Run: headless pygame with SDL's dummy video driver; simulated clock (each Clock.tick advances the game by its frame time, no real sleeping); random seed 0; keys injected as events and as key.get_pressed() state; no mouse input.
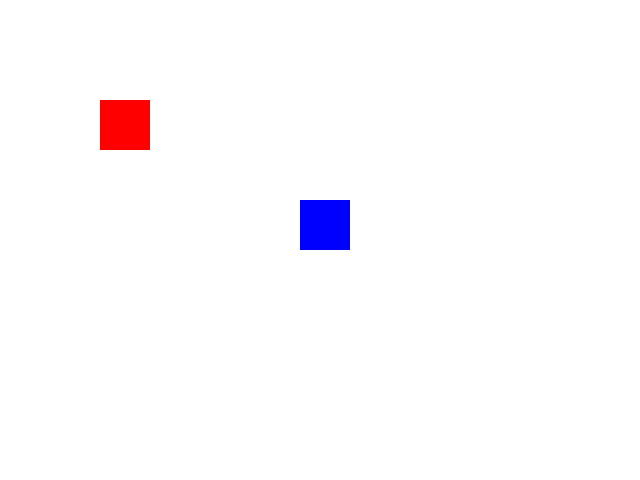
Frame 1 of 4 · flips 1–60 · no input
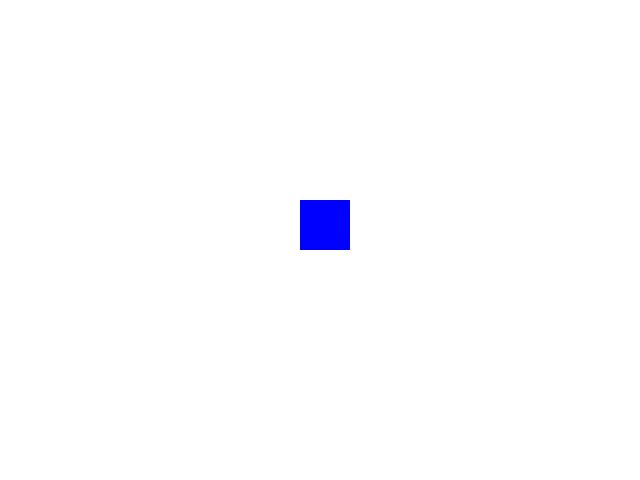
Frame 2 of 4 · flips 61–180 · tapped SPACE, RETURN · held RIGHT (→), D
Frame 3 of 4 · flips 181–300 · held DOWN (↓), S · screen unchanged from frame 2, image omitted
Frame 4 of 4 · flips 301–420 · held LEFT (←), A, UP (↑), W · screen same as frame 1, image omitted

The pygame program that drew these frames:

import pygame

pygame.init()

screen = pygame.display.set_mode((640, 480))
pygame.display.set_caption("Controlled Sprites")

WHITE = (255, 255, 255)
RED = (255, 0, 0)
BLUE = (0, 0, 255)

class Player(pygame.sprite.Sprite):
    def __init__(self, color, x, y):
        super().__init__()
        self.image = pygame.Surface((50, 50))
        self.image.fill(color)
        self.rect = self.image.get_rect()
        self.rect.topleft = (x, y)
        self.speed = 5

    def update(self, keys):
        if keys[pygame.K_LEFT]:
            self.rect.x -= self.speed
        if keys[pygame.K_RIGHT]:
            self.rect.x += self.speed
        if keys[pygame.K_UP]:
            self.rect.y -= self.speed
        if keys[pygame.K_DOWN]:
            self.rect.y += self.speed

player1 = Player(RED, 100, 100)
player2 = Player(BLUE, 300, 200)

all_sprites = pygame.sprite.Group()
all_sprites.add(player1)
all_sprites.add(player2)

running = True
clock = pygame.time.Clock()

while running:
    for event in pygame.event.get():
        if event.type == pygame.QUIT:
            running = False

    keys = pygame.key.get_pressed()
    player1.update(keys)

    screen.fill(WHITE)
    all_sprites.draw(screen)
    pygame.display.flip()
    clock.tick(60)

pygame.quit()
